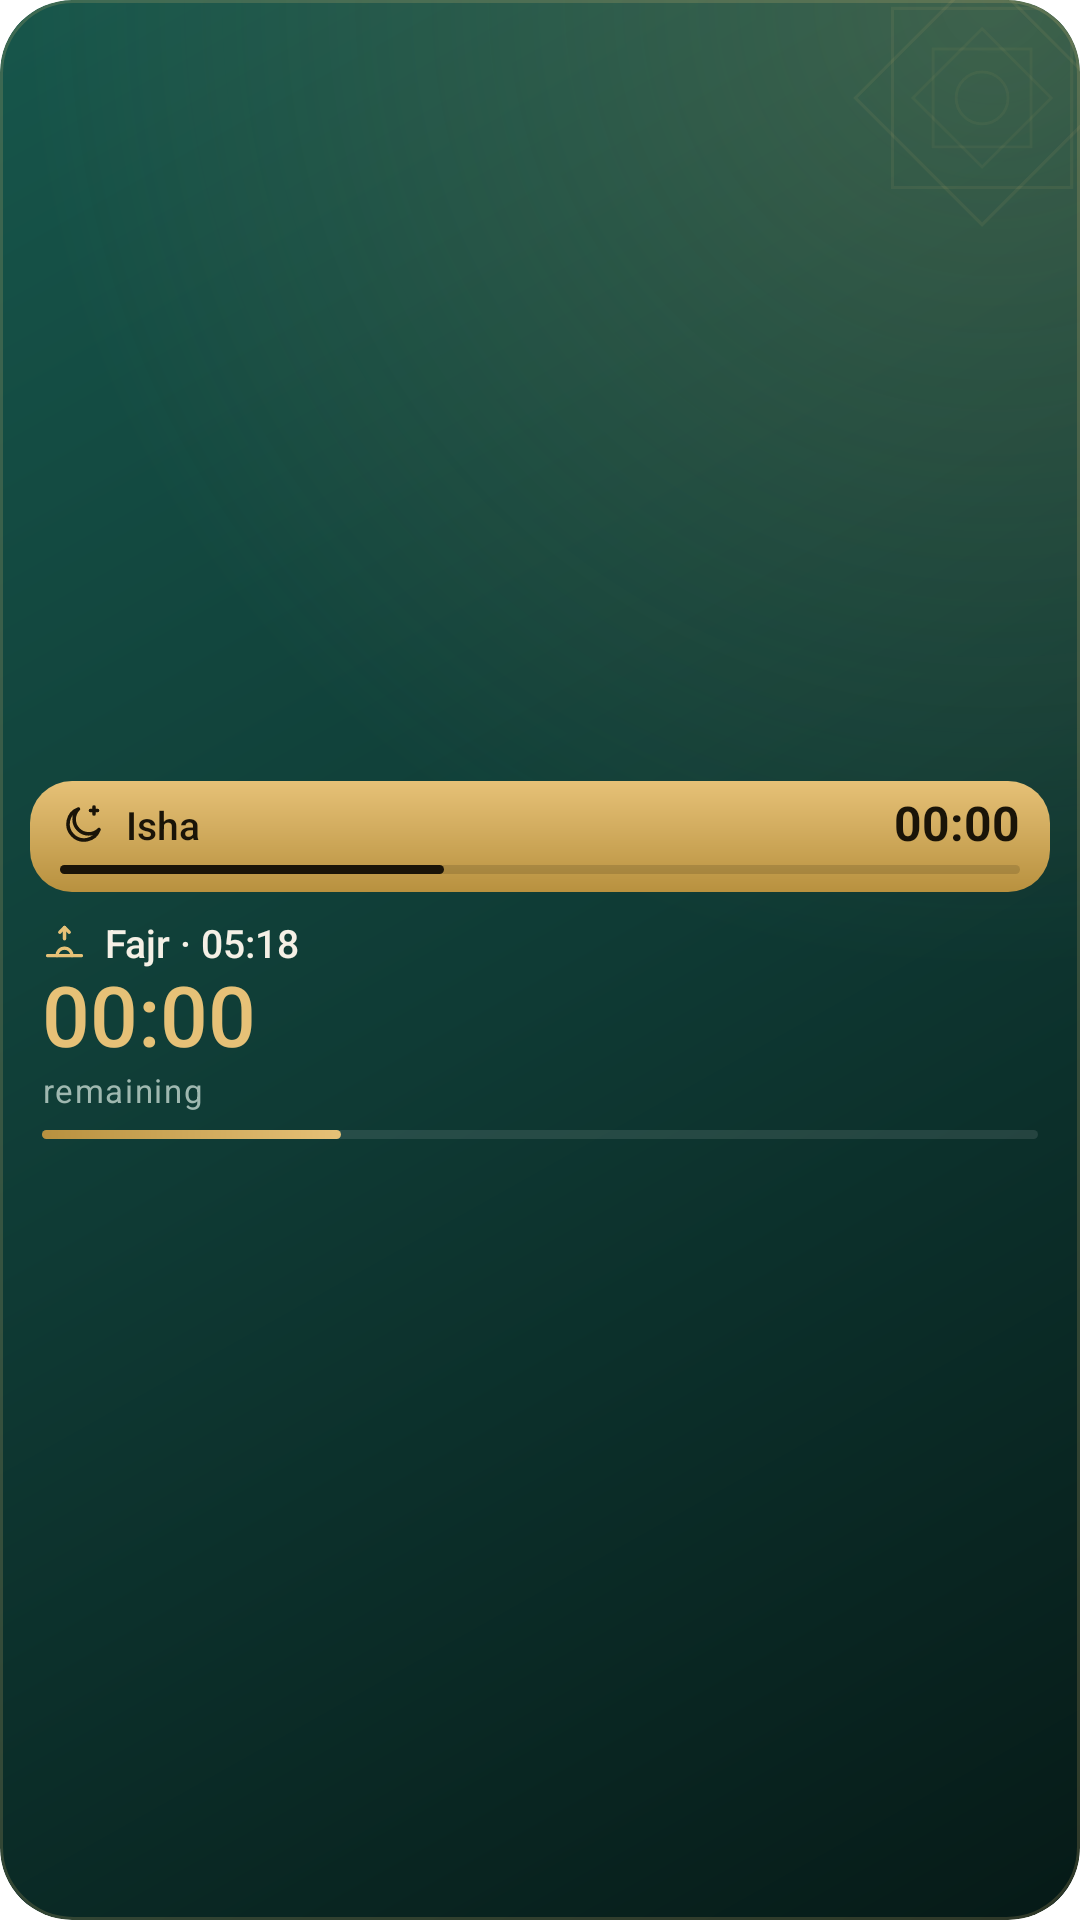

Android layout source for this screen:
<!-- AndroidManifest.xml: application theme Theme.Rabat -->
<!-- res/layout/widget_dual.xml -->
<?xml version="1.0" encoding="utf-8"?>
<LinearLayout xmlns:android="http://schemas.android.com/apk/res/android"
    android:id="@+id/widget_root"
    android:layout_width="match_parent"
    android:layout_height="match_parent"
    android:background="@drawable/bg_widget"
    android:clipToOutline="true"
    android:gravity="center_vertical"
    android:orientation="vertical"
    android:padding="10dp">

    <LinearLayout
        android:id="@+id/d_since_box"
        android:layout_width="match_parent"
        android:layout_height="wrap_content"
        android:layout_marginBottom="8dp"
        android:background="@drawable/bg_widget_active"
        android:orientation="vertical"
        android:paddingHorizontal="10dp"
        android:paddingTop="5dp"
        android:paddingBottom="6dp">

        <LinearLayout
            android:layout_width="match_parent"
            android:layout_height="wrap_content"
            android:gravity="center_vertical"
            android:orientation="horizontal">

            <ImageView
                android:id="@+id/d_since_icon"
                android:layout_width="16dp"
                android:layout_height="16dp"
                android:importantForAccessibility="no"
                android:src="@drawable/ic_isha"
                android:tint="@color/on_gold" />

            <TextView
                android:id="@+id/d_since_name"
                android:layout_width="0dp"
                android:layout_height="wrap_content"
                android:layout_marginStart="6dp"
                android:layout_weight="1"
                android:ellipsize="end"
                android:fontFamily="sans-serif-medium"
                android:maxLines="1"
                android:text="Isha"
                android:textColor="@color/on_gold"
                android:textSize="13sp" />

            <Chronometer
                android:id="@+id/d_since_chrono"
                android:layout_width="wrap_content"
                android:layout_height="wrap_content"
                android:fontFeatureSettings="tnum"
                android:includeFontPadding="false"
                android:maxLines="1"
                android:textColor="@color/on_gold"
                android:textDirection="ltr"
                android:textSize="16sp"
                android:textStyle="bold" />
        </LinearLayout>

        <ProgressBar
            android:id="@+id/d_since_bar"
            style="?android:attr/progressBarStyleHorizontal"
            android:layout_width="match_parent"
            android:layout_height="3dp"
            android:layout_marginTop="4dp"
            android:indeterminate="false"
            android:max="1000"
            android:mirrorForRtl="true"
            android:maxHeight="3dp"
            android:minHeight="3dp"
            android:progress="400"
            android:progressDrawable="@drawable/widget_bar_on_gold" />
    </LinearLayout>

    <LinearLayout
        android:layout_width="match_parent"
        android:layout_height="wrap_content"
        android:gravity="center_vertical"
        android:orientation="horizontal"
        android:paddingHorizontal="4dp">

        <ImageView
            android:id="@+id/d_next_icon"
            android:layout_width="15dp"
            android:layout_height="15dp"
            android:importantForAccessibility="no"
            android:src="@drawable/ic_fajr"
            android:tint="@color/gold" />

        <TextView
            android:id="@+id/d_next_name"
            android:layout_width="0dp"
            android:layout_height="wrap_content"
            android:layout_marginStart="6dp"
            android:layout_weight="1"
            android:ellipsize="end"
            android:fontFamily="sans-serif-medium"
            android:maxLines="1"
            android:text="Fajr · 05:18"
            android:textColor="@color/text"
            android:textSize="13sp" />
    </LinearLayout>

    <Chronometer
        android:id="@+id/d_next_chrono"
        android:layout_width="wrap_content"
        android:layout_height="wrap_content"
        android:countDown="true"
        android:fontFamily="sans-serif-medium"
        android:fontFeatureSettings="tnum"
        android:includeFontPadding="false"
        android:maxLines="1"
        android:paddingHorizontal="4dp"
        android:textColor="@color/gold"
        android:textDirection="ltr"
        android:textSize="28sp" />

    <TextView
        android:id="@+id/d_next_caption"
        android:layout_width="wrap_content"
        android:layout_height="wrap_content"
        android:letterSpacing="0.05"
        android:paddingHorizontal="4dp"
        android:text="@string/remaining"
        android:textColor="@color/text_muted"
        android:textSize="11sp" />

    <ProgressBar
        android:id="@+id/d_next_bar"
        style="?android:attr/progressBarStyleHorizontal"
        android:layout_width="match_parent"
        android:layout_height="3dp"
        android:layout_marginHorizontal="4dp"
        android:layout_marginTop="6dp"
        android:indeterminate="false"
        android:max="1000"
        android:mirrorForRtl="true"
        android:maxHeight="3dp"
        android:minHeight="3dp"
        android:progress="300"
        android:progressDrawable="@drawable/widget_bar" />
</LinearLayout>
<!-- resources referenced by this layout -->
<resources>
  <color name="gold">#E6C177</color>
  <color name="on_gold">#1A1408</color>
  <color name="text">#F5F0E6</color>
  <color name="text_muted">#9FB8B0</color>
  <!-- drawable bg_widget (drawable) -->
  <?xml version="1.0" encoding="utf-8"?>
  <inset xmlns:android="http://schemas.android.com/apk/res/android" android:drawable="@drawable/bg_widget_sunrise" />
  <!-- drawable bg_widget_active (drawable) -->
  <?xml version="1.0" encoding="utf-8"?>
  <shape xmlns:android="http://schemas.android.com/apk/res/android">
      <gradient
          android:angle="270"
          android:startColor="@color/gold"
          android:endColor="@color/gold_dark" />
      <corners android:radius="@dimen/widget_inner_radius" />
  </shape>
  <!-- drawable ic_isha (drawable) -->
  <?xml version="1.0" encoding="utf-8"?>
  <vector xmlns:android="http://schemas.android.com/apk/res/android"
      android:width="24dp"
      android:height="24dp"
      android:viewportWidth="24"
      android:viewportHeight="24">
      <path
          android:pathData="M19.5,14.8A8,8 0 1,1 9.2,4.5A6.3,6.3 0 0,0 19.5,14.8Z"
          android:strokeColor="#FFFFFFFF"
          android:strokeLineCap="round"
          android:strokeLineJoin="round"
          android:strokeWidth="1.8" />
      <path
          android:pathData="M17,3.5V7"
          android:strokeColor="#FFFFFFFF"
          android:strokeLineCap="round"
          android:strokeLineJoin="round"
          android:strokeWidth="1.8" />
      <path
          android:pathData="M15.25,5.25H18.75"
          android:strokeColor="#FFFFFFFF"
          android:strokeLineCap="round"
          android:strokeLineJoin="round"
          android:strokeWidth="1.8" />
  </vector>
  <!-- drawable widget_bar (drawable) -->
  <?xml version="1.0" encoding="utf-8"?>
  <layer-list xmlns:android="http://schemas.android.com/apk/res/android">
      <item android:id="@android:id/background">
          <shape>
              <solid android:color="@color/divider" />
              <corners android:radius="2dp" />
          </shape>
      </item>
      <item android:id="@android:id/progress">
          <scale
              android:scaleGravity="left|center_vertical"
              android:scaleWidth="100%">
              <shape>
                  <gradient
                      android:angle="0"
                      android:startColor="@color/gold_dark"
                      android:endColor="@color/gold" />
                  <corners android:radius="2dp" />
              </shape>
          </scale>
      </item>
  </layer-list>
  <!-- drawable widget_bar_on_gold (drawable) -->
  <?xml version="1.0" encoding="utf-8"?>
  <layer-list xmlns:android="http://schemas.android.com/apk/res/android">
      <item android:id="@android:id/background">
          <shape>
              <solid android:color="@color/on_gold_soft" />
              <corners android:radius="2dp" />
          </shape>
      </item>
      <item android:id="@android:id/progress">
          <scale
              android:scaleGravity="left|center_vertical"
              android:scaleWidth="100%">
              <shape>
                  <solid android:color="@color/on_gold" />
                  <corners android:radius="2dp" />
              </shape>
          </scale>
      </item>
  </layer-list>
  <string name="remaining">remaining</string>
  <style name="Theme.Rabat" parent="android:Theme.Material.NoActionBar">
          <item name="android:windowBackground">@drawable/bg_main</item>
          <item name="android:statusBarColor">@android:color/transparent</item>
          <item name="android:navigationBarColor">@color/bg_bottom</item>
          <item name="android:colorAccent">@color/gold</item>
          <item name="android:colorControlActivated">@color/gold</item>
          <item name="android:textColorPrimary">@color/text</item>
      </style>
  <color name="gold_dark">#B8913F</color>
  <dimen name="widget_inner_radius">14dp</dimen>
  <color name="divider">#1AFFFFFF</color>
  <color name="on_gold_soft">#261A1408</color>
  <color name="bg_bottom">#061A17</color>
  <dimen name="widget_radius">24dp</dimen>
  <color name="card_stroke">#2EE6C177</color>
</resources>
